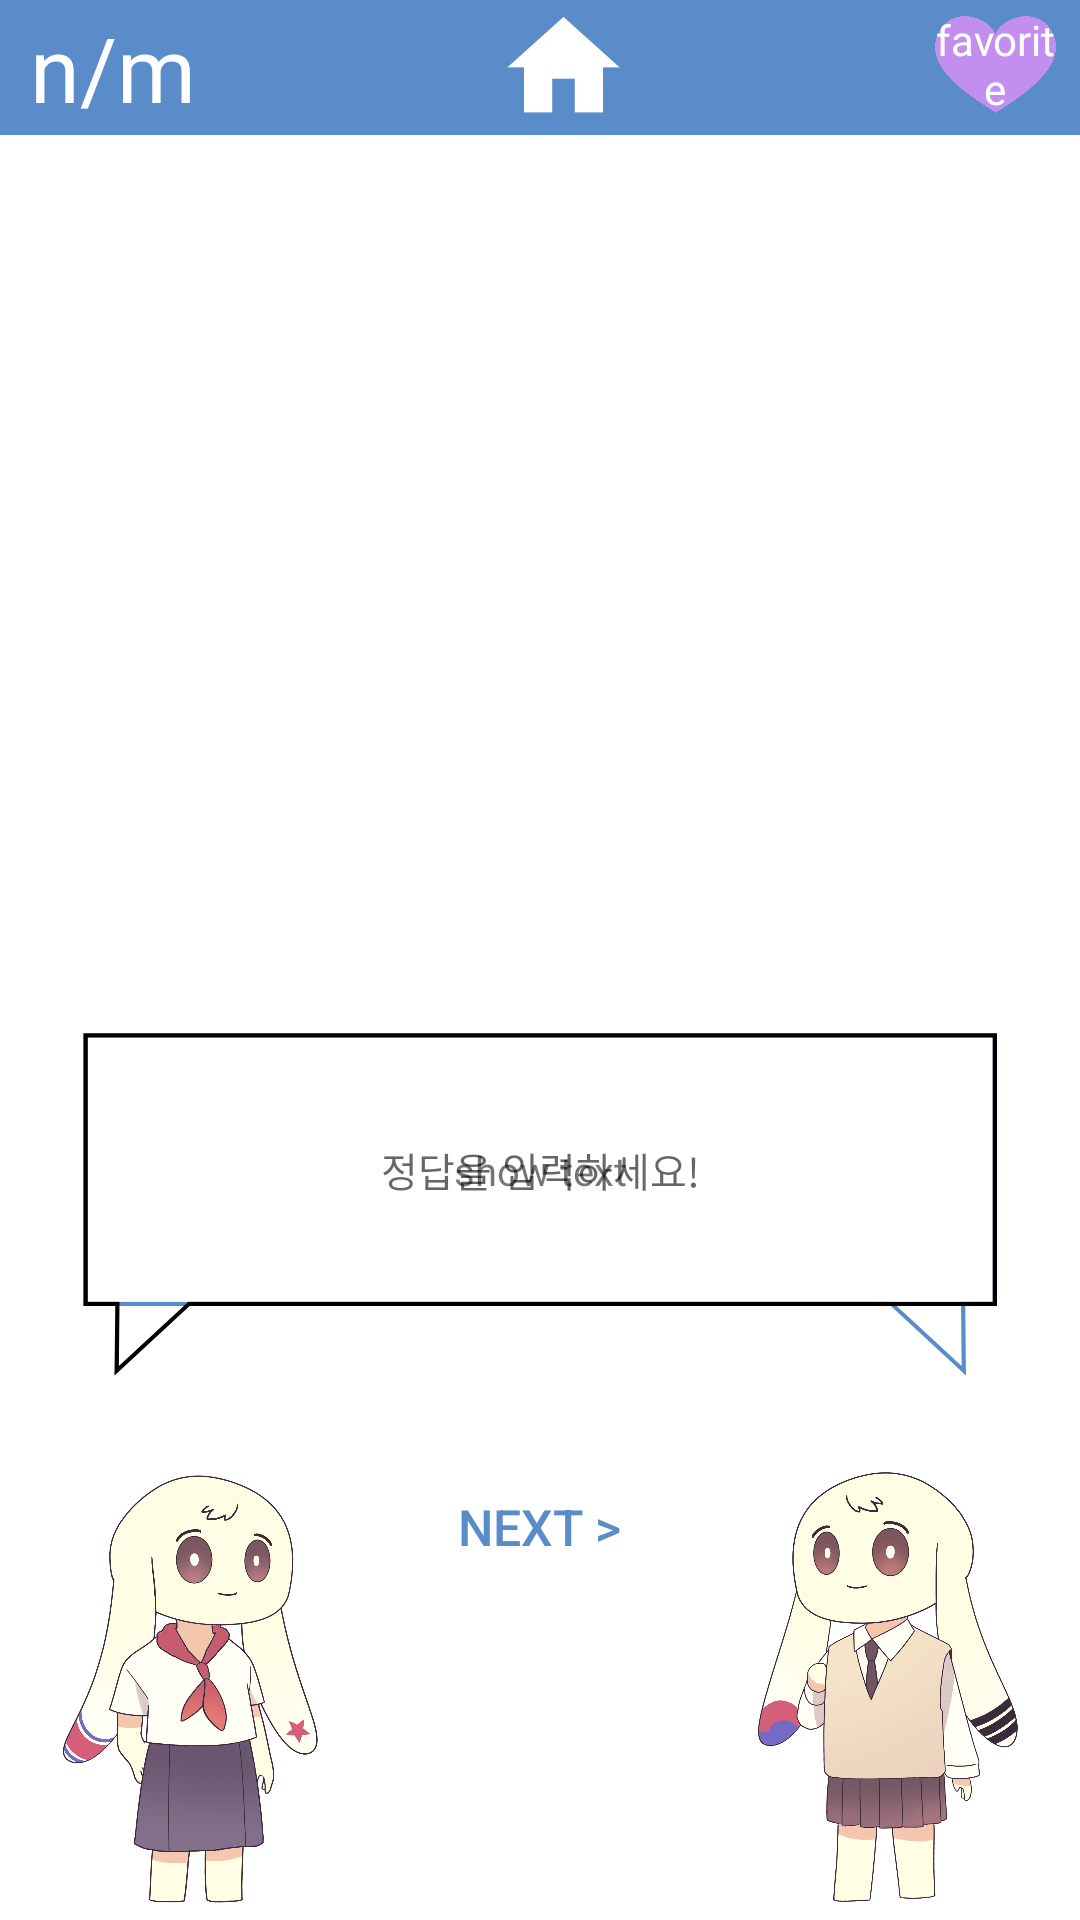

Here is an Android app screen rendered from its layout file. Give the layout XML and the strings, colors and styles it references.
<!-- AndroidManifest.xml: application theme Theme.SSU_Everything_Contest -->
<!-- res/layout/north_culture_game.xml -->
<?xml version="1.0" encoding="utf-8"?>
<LinearLayout xmlns:android="http://schemas.android.com/apk/res/android"
    xmlns:app="http://schemas.android.com/apk/res-auto"
    xmlns:tools="http://schemas.android.com/tools"
    android:layout_width="match_parent"
    android:layout_height="match_parent"
    android:orientation="vertical"
    tools:ignore="ExtraText">


    <LinearLayout
        android:id="@+id/top"
        android:layout_width="match_parent"
        android:layout_height="45dp"
        android:background="#5A8CCA"
        android:orientation="horizontal">

        <TextView
            android:id="@+id/tourprogress"
            android:layout_width="wrap_content"
            android:layout_height="match_parent"
            android:layout_marginLeft="10dp"
            android:fontFamily="@font/gowunbatang_regular"
            android:gravity="center"
            android:text="n/m"
            android:textColor="#ffffff"
            android:textSize="30sp" />

        <ImageButton
            android:id="@+id/homeIconButton"
            android:layout_width="wrap_content"
            android:layout_height="wrap_content"
            android:layout_gravity="center"
            android:layout_marginLeft="100dp"
            android:background="#00ffffff"
            app:srcCompat="@drawable/home_icon"
            app:tint="@color/white" />

        <TextView
            android:id="@+id/tour_favorite"
            android:layout_width="43dp"
            android:layout_height="43dp"
            android:layout_gravity="right"
            android:layout_marginLeft="100dp"
            android:layout_marginTop="-7dp"
            android:background="@drawable/favorite_heart"
            android:fontFamily="@font/gowunbatang_bold"
            android:gravity="center"
            android:text="favorite"
            android:textColor="@color/white" />

    </LinearLayout>

    <ImageView
        android:id="@+id/middle"
        android:layout_width="match_parent"
        android:layout_height="250dp"
        android:adjustViewBounds="true"

        android:layout_marginTop="10dp"
        android:layout_marginBottom="10dp"
        android:layout_weight="0"
        android:scaleType="fitCenter"
        />

    <LinearLayout
        android:id="@+id/bottom"
        android:layout_width="match_parent"
        android:layout_height="match_parent"
        android:orientation="vertical" >

        <FrameLayout
            android:layout_width="match_parent"
            android:layout_height="match_parent"
            android:layout_weight="1">

            <EditText
                android:id="@+id/tourAnswer"
                android:layout_width="wrap_content"
                android:layout_height="wrap_content"
                android:layout_gravity="center_horizontal"
                android:layout_marginLeft="20dp"
                android:layout_marginTop="0dp"
                android:layout_marginRight="20dp"
                android:layout_marginBottom="0dp"
                android:layout_weight="1"
                android:background="@drawable/aright1"
                android:fontFamily="@font/gowunbatang_bold"
                android:gravity="center"
                android:hint="정답을 입력하세요!"
                android:inputType="text"
                android:paddingStart="15dp"
                android:paddingEnd="15dp"
                android:paddingBottom="20dp"
                android:textSize="40px" />

            <TextView
                android:id="@+id/tourQuestion"
                android:layout_width="wrap_content"
                android:layout_height="wrap_content"
                android:layout_gravity="center_horizontal"
                android:layout_marginLeft="20dp"
                android:layout_marginTop="0dp"
                android:layout_marginRight="20dp"
                android:layout_marginBottom="0dp"
                android:layout_weight="1"
                android:background="@drawable/aleft1"
                android:fontFamily="@font/gowunbatang_bold"
                android:gravity="center"
                android:paddingStart="15dp"
                android:paddingEnd="15dp"
                android:paddingBottom="20dp"
                android:text="show text"
                android:textSize="40px" />
        </FrameLayout>

        <LinearLayout
            android:layout_width="match_parent"
            android:layout_height="wrap_content"
            android:orientation="horizontal">

            <ImageView
                android:id="@+id/tourNorthChar"
                android:layout_width="130dp"
                android:layout_height="155dp"
                android:layout_gravity="bottom"
                android:fontFamily="@font/gowunbatang_bold"
                android:visibility="visible"
                app:srcCompat="@drawable/north_charac_normal" />

            <Button
                android:id="@+id/submitTour"
                style="?android:borderlessButtonStyle"
                android:layout_width="wrap_content"
                android:layout_height="wrap_content"
                android:layout_gravity="top"
                android:layout_marginLeft="0dp"
                android:layout_marginRight="-30dp"
                android:layout_weight="1"
                android:text="NEXT >"
                android:textColor="#5a8cca"
                android:textSize="50px" />

            <ImageView
                android:id="@+id/tourSouthChar"
                android:layout_width="130dp"
                android:layout_height="155dp"
                android:layout_gravity="bottom|right"
                android:layout_marginLeft="30dp"
                android:visibility="visible"
                app:srcCompat="@drawable/south_charac_normal" />
        </LinearLayout>

    </LinearLayout>

</LinearLayout>
<!-- resources referenced by this layout -->
<resources>
  <color name="white">#FFFFFFFF</color>
  <!-- drawable aleft1: png bitmap (drawable, 45619 bytes) -->
  <!-- drawable aright1: png bitmap (drawable, 47927 bytes) -->
  <!-- drawable favorite_heart: png bitmap (drawable, 3588 bytes) -->
  <!-- drawable home_icon (drawable) -->
  <?xml version="1.0" encoding="utf-8"?>
  <layer-list xmlns:android="http://schemas.android.com/apk/res/android">
      <item
          android:drawable="@drawable/home_icon_image"
          android:width="45dp"
          android:height="45dp" />
  </layer-list>
  <!-- drawable north_charac_normal: png bitmap (drawable, 418221 bytes) -->
  <!-- drawable south_charac_normal: png bitmap (drawable, 414689 bytes) -->
  <style name="Theme.SSU_Everything_Contest" parent="Theme.MaterialComponents.DayNight.DarkActionBar">
          
          <item name="colorPrimary">@color/purple_500</item>
          <item name="colorPrimaryVariant">@color/purple_700</item>
          <item name="colorOnPrimary">@color/white</item>
          
          <item name="colorSecondary">@color/teal_200</item>
          <item name="colorSecondaryVariant">@color/teal_700</item>
          <item name="colorOnSecondary">@color/black</item>
          
          <item name="android:statusBarColor" tools:targetApi="l">?attr/colorPrimaryVariant</item>
          
      </style>
  <!-- drawable home_icon_image: png bitmap (drawable-v24, 3029 bytes) -->
  <color name="purple_500">#5A8CCA</color>
  <color name="purple_700">#5A8CCA</color>
  <color name="teal_200">#FF03DAC5</color>
  <color name="teal_700">#FF018786</color>
  <color name="black">#FF000000</color>
</resources>
